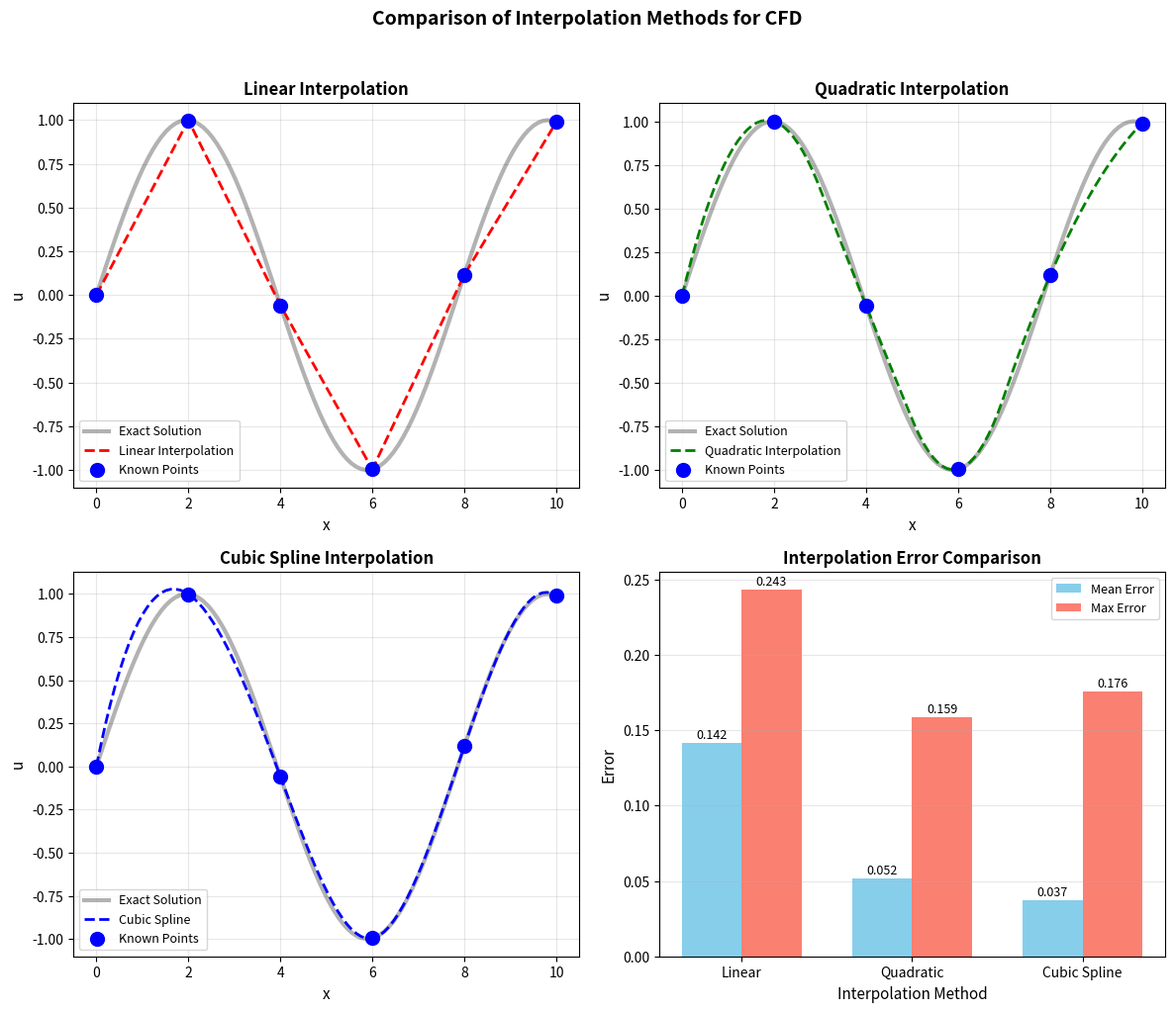

Generate this figure with matplotlib:
"""
文件名: 03_interpolation_methods.py
功能: 绘制不同插值方法对比
包含: 线性插值、二次插值、三次样条插值的比较
"""

import numpy as np
import matplotlib.pyplot as plt
from scipy import interpolate

def setup_plot_style():
    """设置绘图样式"""
    plt.rcParams.update({
        'font.size': 11,
        'axes.titlesize': 12,
        'axes.labelsize': 11,
        'xtick.labelsize': 10,
        'ytick.labelsize': 10,
        'legend.fontsize': 9,
        'figure.titlesize': 14
    })

def plot_interpolation_methods():
    """绘制不同插值方法对比"""
    setup_plot_style()
    
    # 创建粗网格和细网格
    x_coarse = np.linspace(0, 10, 6)
    u_coarse = np.sin(x_coarse * 0.8)
    
    x_fine = np.linspace(0, 10, 100)
    u_exact = np.sin(x_fine * 0.8)
    
    # 不同插值方法
    # 线性插值
    f_linear = interpolate.interp1d(x_coarse, u_coarse, kind='linear')
    u_linear = f_linear(x_fine)
    
    # 二次插值
    f_quadratic = interpolate.interp1d(x_coarse, u_coarse, kind='quadratic')
    u_quadratic = f_quadratic(x_fine)
    
    # 三次样条插值
    f_cubic = interpolate.CubicSpline(x_coarse, u_coarse)
    u_cubic = f_cubic(x_fine)
    
    fig, axes = plt.subplots(2, 2, figsize=(12, 10))
    
    # 1. 线性插值
    ax = axes[0, 0]
    ax.plot(x_fine, u_exact, 'k-', alpha=0.3, linewidth=3, label='Exact Solution')
    ax.plot(x_fine, u_linear, 'r--', linewidth=2, label='Linear Interpolation')
    ax.scatter(x_coarse, u_coarse, s=100, color='blue', zorder=5, label='Known Points')
    ax.set_title('Linear Interpolation', fontsize=12, fontweight='bold')
    ax.set_xlabel('x')
    ax.set_ylabel('u')
    ax.legend()
    ax.grid(True, alpha=0.3)
    
    # 2. 二次插值
    ax = axes[0, 1]
    ax.plot(x_fine, u_exact, 'k-', alpha=0.3, linewidth=3, label='Exact Solution')
    ax.plot(x_fine, u_quadratic, 'g--', linewidth=2, label='Quadratic Interpolation')
    ax.scatter(x_coarse, u_coarse, s=100, color='blue', zorder=5, label='Known Points')
    ax.set_title('Quadratic Interpolation', fontsize=12, fontweight='bold')
    ax.set_xlabel('x')
    ax.set_ylabel('u')
    ax.legend()
    ax.grid(True, alpha=0.3)
    
    # 3. 三次样条插值
    ax = axes[1, 0]
    ax.plot(x_fine, u_exact, 'k-', alpha=0.3, linewidth=3, label='Exact Solution')
    ax.plot(x_fine, u_cubic, 'b--', linewidth=2, label='Cubic Spline')
    ax.scatter(x_coarse, u_coarse, s=100, color='blue', zorder=5, label='Known Points')
    ax.set_title('Cubic Spline Interpolation', fontsize=12, fontweight='bold')
    ax.set_xlabel('x')
    ax.set_ylabel('u')
    ax.legend()
    ax.grid(True, alpha=0.3)
    
    # 4. 误差比较
    ax = axes[1, 1]
    errors = {
        'Linear': np.abs(u_linear - u_exact),
        'Quadratic': np.abs(u_quadratic - u_exact),
        'Cubic Spline': np.abs(u_cubic - u_exact)
    }
    
    x_pos = np.arange(len(errors))
    mean_errors = [np.mean(err) for err in errors.values()]
    max_errors = [np.max(err) for err in errors.values()]
    
    width = 0.35
    ax.bar(x_pos - width/2, mean_errors, width, label='Mean Error', color='skyblue')
    ax.bar(x_pos + width/2, max_errors, width, label='Max Error', color='salmon')
    
    ax.set_xlabel('Interpolation Method')
    ax.set_ylabel('Error')
    ax.set_title('Interpolation Error Comparison', fontsize=12, fontweight='bold')
    ax.set_xticks(x_pos)
    ax.set_xticklabels(list(errors.keys()))
    ax.legend()
    ax.grid(True, alpha=0.3, axis='y')
    
    # 添加数值标签
    for i, (mean_err, max_err) in enumerate(zip(mean_errors, max_errors)):
        ax.text(i - width/2, mean_err + 0.001, f'{mean_err:.3f}', 
                ha='center', va='bottom', fontsize=9)
        ax.text(i + width/2, max_err + 0.001, f'{max_err:.3f}', 
                ha='center', va='bottom', fontsize=9)
    
    plt.suptitle('Comparison of Interpolation Methods for CFD', fontsize=14, fontweight='bold', y=1.02)
    plt.tight_layout()
    plt.savefig('03_interpolation_methods.png', dpi=300, bbox_inches='tight')
    plt.show()

if __name__ == "__main__":
    plot_interpolation_methods()
